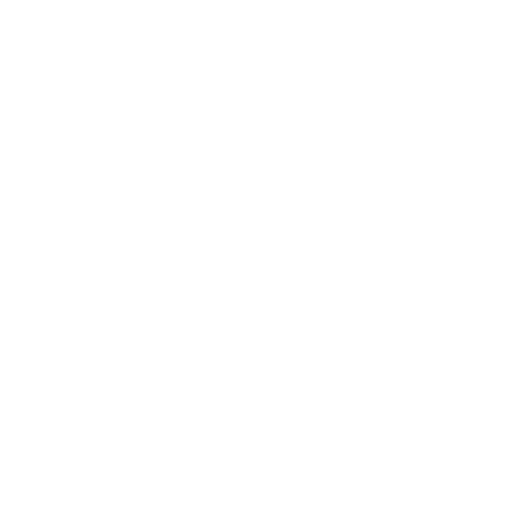
t = 0.00 s
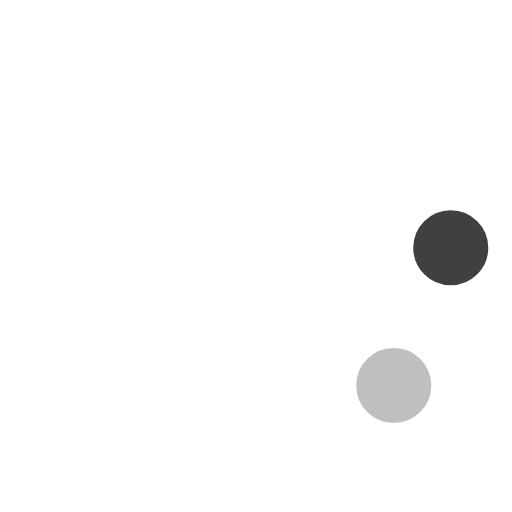
t = 0.23 s
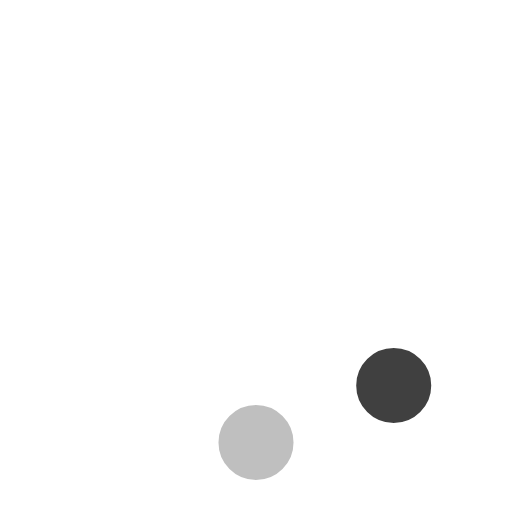
t = 0.42 s
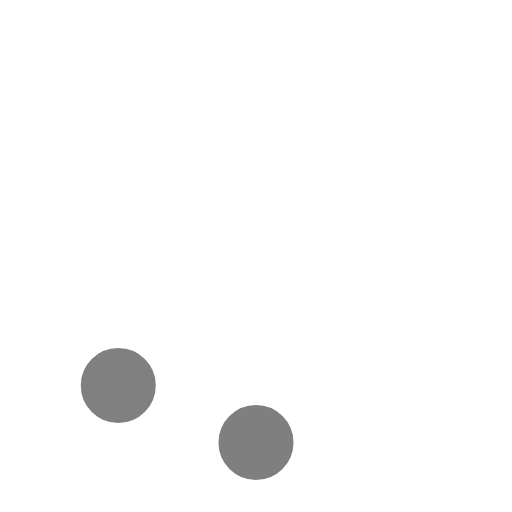
t = 0.65 s
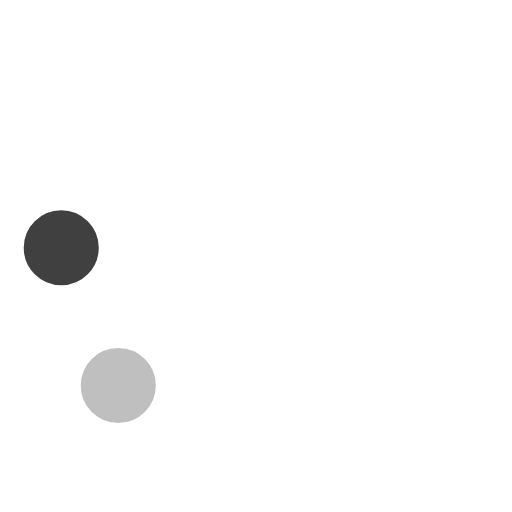
t = 0.88 s
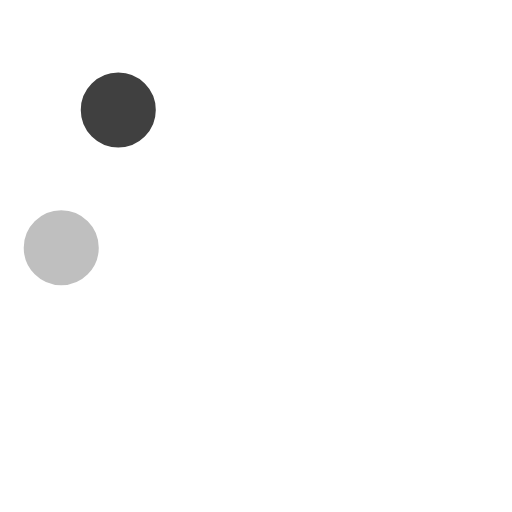
t = 1.07 s

The animated SVG that drew these frames (rendered in a browser with its animation timeline set to each time). Animation: 8 SMIL elements (animate=8); one cycle of 1.30 s, repeats indefinitely.

<!-- By Sam Herbert (@sherb), for everyone. More @ http://goo.gl/7AJzbL -->
<svg width="58" height="58" viewBox="0 0 58 58" xmlns:svg="http://www.w3.org/2000/svg" xmlns="http://www.w3.org/2000/svg" version="1.0">
    <g fill="none" fill-rule="evenodd">
        <g transform="translate(2 1)" stroke="#FFF" stroke-width="1.5">
            <circle cx="42.601" cy="11.462" r="5" fill-opacity="1" fill="000">
                <animate attributeName="fill-opacity"
                     begin="0s" dur="1.3s"
                     values="1;0;0;0;0;0;0;0" calcMode="linear"
                     repeatCount="indefinite" />
            </circle>
            <circle cx="49.063" cy="27.063" r="5" fill-opacity="0" fill="#000">
                <animate attributeName="fill-opacity"
                     begin="0s" dur="1.3s"
                     values="0;1;0;0;0;0;0;0" calcMode="linear"
                     repeatCount="indefinite" />
            </circle>
            <circle cx="42.601" cy="42.663" r="5" fill-opacity="0" fill="#000">
                <animate attributeName="fill-opacity"
                     begin="0s" dur="1.3s"
                     values="0;0;1;0;0;0;0;0" calcMode="linear"
                     repeatCount="indefinite" />
            </circle>
            <circle cx="27" cy="49.125" r="5" fill-opacity="0" fill="#000">
                <animate attributeName="fill-opacity"
                     begin="0s" dur="1.3s"
                     values="0;0;0;1;0;0;0;0" calcMode="linear"
                     repeatCount="indefinite" />
            </circle>
            <circle cx="11.399" cy="42.663" r="5" fill-opacity="0" fill="#000">
                <animate attributeName="fill-opacity"
                     begin="0s" dur="1.3s"
                     values="0;0;0;0;1;0;0;0" calcMode="linear"
                     repeatCount="indefinite" />
            </circle>
            <circle cx="4.938" cy="27.063" r="5" fill-opacity="0" fill="#000">
                <animate attributeName="fill-opacity"
                     begin="0s" dur="1.3s"
                     values="0;0;0;0;0;1;0;0" calcMode="linear"
                     repeatCount="indefinite" />
            </circle>
            <circle cx="11.399" cy="11.462" r="5" fill-opacity="0" fill="#000">
                <animate attributeName="fill-opacity"
                     begin="0s" dur="1.3s"
                     values="0;0;0;0;0;0;1;0" calcMode="linear"
                     repeatCount="indefinite" />
            </circle>
            <circle cx="27" cy="5" r="5" fill-opacity="0" fill="#000">
                <animate attributeName="fill-opacity"
                     begin="0s" dur="1.3s"
                     values="0;0;0;0;0;0;0;1" calcMode="linear"
                     repeatCount="indefinite" />
            </circle>
        </g>
    </g>
</svg>
